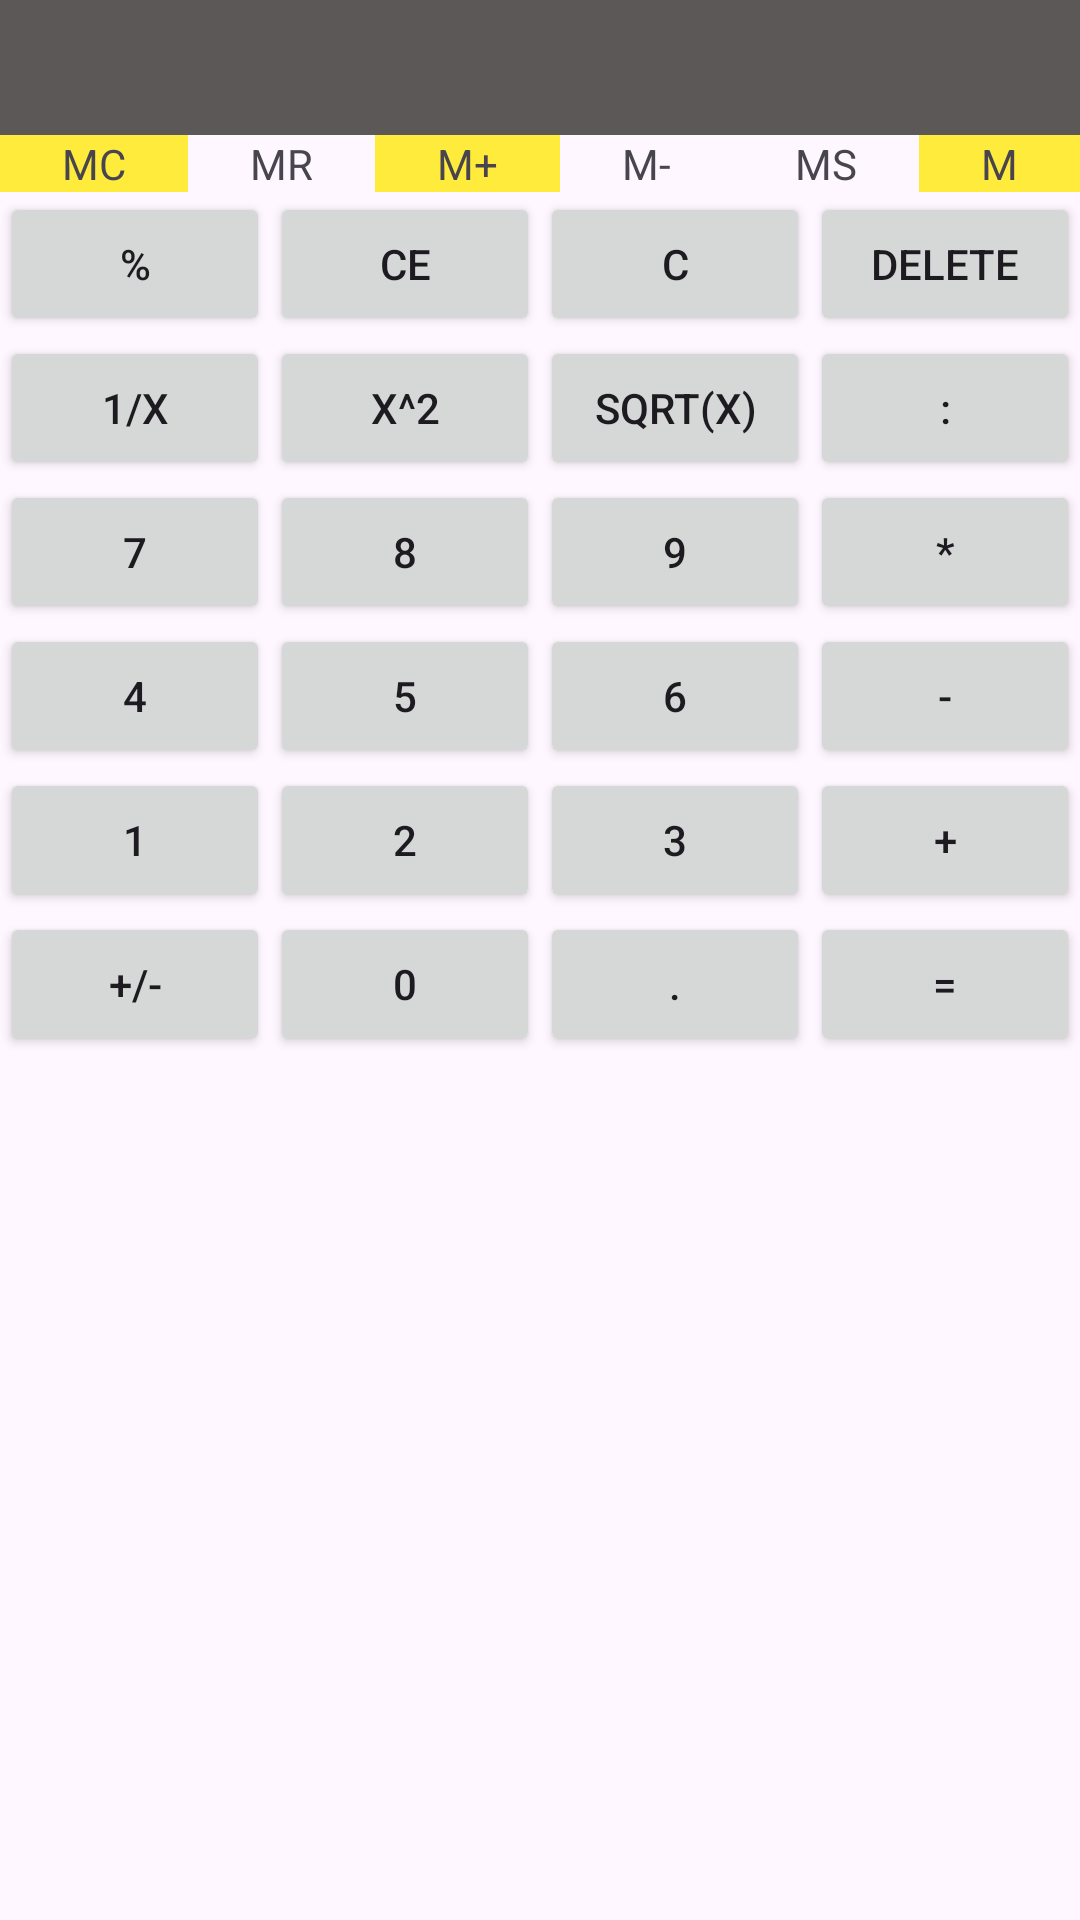

This screen was rendered from an Android layout file. Write that file and the resources it references.
<!-- AndroidManifest.xml: application theme Theme.K234111E -->
<!-- res/layout/activity_calculator.xml -->
<?xml version="1.0" encoding="utf-8"?>
<LinearLayout xmlns:android="http://schemas.android.com/apk/res/android"
    xmlns:app="http://schemas.android.com/apk/res-auto"
    xmlns:tools="http://schemas.android.com/tools"
    android:id="@+id/chkSaveInfor"
    android:layout_width="match_parent"
    android:layout_height="match_parent"
    android:background="#00FFFFFF"
    android:backgroundTint="#9C27B0"
    android:orientation="vertical"
    tools:context=".CalculatorActivity">

    <EditText
        android:id="@+id/edtFormular"
        android:layout_width="match_parent"
        android:layout_height="45dp"
        android:background="@color/grey"
        android:backgroundTint="@color/grey"
        android:ems="10"
        android:inputType="text"
        android:textSize="34sp" />

    <LinearLayout
        android:layout_width="match_parent"
        android:layout_height="wrap_content"
        android:orientation="horizontal">

        <TextView
            android:id="@+id/textView8"
            android:layout_width="wrap_content"
            android:layout_height="wrap_content"
            android:layout_weight="1"
            android:background="@color/yellow"
            android:text="@string/str_mc"
            android:textAlignment="center" />

        <TextView
            android:id="@+id/textView10"
            android:layout_width="wrap_content"
            android:layout_height="wrap_content"
            android:layout_weight="1"
            android:text="@string/str_mr"
            android:textAlignment="center" />

        <TextView
            android:id="@+id/textView11"
            android:layout_width="wrap_content"
            android:layout_height="wrap_content"
            android:layout_weight="1"
            android:background="@color/yellow"
            android:text="@string/str_mplus"
            android:textAlignment="center" />

        <TextView
            android:id="@+id/textView9"
            android:layout_width="wrap_content"
            android:layout_height="wrap_content"
            android:layout_weight="1"
            android:text="@string/str_mminus"
            android:textAlignment="center" />

        <TextView
            android:id="@+id/textView5"
            android:layout_width="wrap_content"
            android:layout_height="wrap_content"
            android:layout_weight="1"
            android:text="@string/str_ms"
            android:textAlignment="center" />

        <TextView
            android:id="@+id/textView7"
            android:layout_width="wrap_content"
            android:layout_height="wrap_content"
            android:layout_weight="1"
            android:background="@color/yellow"
            android:text="@string/str_m"
            android:textAlignment="center" />
    </LinearLayout>

    <TableLayout
        android:stretchColumns="*"
        android:layout_width="match_parent"
        android:layout_height="match_parent">

        <TableRow
            android:layout_width="match_parent"
            android:layout_height="match_parent" >

            <Button
                android:id="@+id/btnPercent"
                android:layout_width="wrap_content"
                android:layout_height="wrap_content"
                android:text="%" />

            <Button
                android:id="@+id/btnCE"
                android:layout_width="wrap_content"
                android:layout_height="wrap_content"
                android:text="CE" />

            <Button
                android:id="@+id/btnC"
                android:layout_width="wrap_content"
                android:layout_height="wrap_content"
                android:text="C" />

            <Button
                android:id="@+id/btnDel"
                android:layout_width="wrap_content"
                android:layout_height="wrap_content"
                android:text="Delete" />
        </TableRow>
        <TableRow
            android:layout_width="match_parent"
            android:layout_height="match_parent" >

            <Button
                android:id="@+id/btn1x"
                android:layout_width="wrap_content"
                android:layout_height="wrap_content"
                android:text="1/x" />

            <Button
                android:id="@+id/btnx2"
                android:layout_width="wrap_content"
                android:layout_height="wrap_content"
                android:text="x^2" />

            <Button
                android:id="@+id/btnsqrt"
                android:layout_width="wrap_content"
                android:layout_height="wrap_content"
                android:text="sqrt(x)" />

            <Button
                android:id="@+id/btndivide"
                android:layout_width="wrap_content"
                android:layout_height="wrap_content"
                android:text=":" />
        </TableRow>
        <TableRow
            android:layout_width="match_parent"
            android:layout_height="match_parent" >

            <Button
                android:onClick="processInputData"
                android:id="@+id/btn7"
                android:layout_width="wrap_content"
                android:layout_height="wrap_content"
                android:text="7" />

            <Button
                android:onClick="processInputData"
                android:id="@+id/btn8"
                android:layout_width="wrap_content"
                android:layout_height="wrap_content"
                android:text="8" />

            <Button
                android:onClick="processInputData"
                android:id="@+id/btn9"
                android:layout_width="wrap_content"
                android:layout_height="wrap_content"
                android:text="9" />

            <Button
                android:onClick="processInputData"
                android:id="@+id/btnMultiply"
                android:layout_width="wrap_content"
                android:layout_height="wrap_content"
                android:text="*" />
        </TableRow>
        <TableRow
            android:layout_width="match_parent"
            android:layout_height="match_parent" >

            <Button
                android:onClick="processInputData"
                android:id="@+id/btn4"
                android:layout_width="wrap_content"
                android:layout_height="wrap_content"
                android:text="4" />

            <Button
                android:onClick="processInputData"
                android:id="@+id/btn5"
                android:layout_width="wrap_content"
                android:layout_height="wrap_content"
                android:text="5" />

            <Button
                android:onClick="processInputData"
                android:id="@+id/btn6"
                android:layout_width="wrap_content"
                android:layout_height="wrap_content"
                android:text="6" />

            <Button
                android:onClick="processInputData"
                android:id="@+id/btnMinus"
                android:layout_width="wrap_content"
                android:layout_height="wrap_content"
                android:text="-" />
        </TableRow>
        <TableRow
            android:layout_width="match_parent"
            android:layout_height="match_parent" >

            <Button
                android:onClick="processInputData"
                android:id="@+id/btn1"
                android:layout_width="wrap_content"
                android:layout_height="wrap_content"
                android:text="1" />

            <Button
                android:onClick="processInputData"
                android:id="@+id/btn2"
                android:layout_width="wrap_content"
                android:layout_height="wrap_content"
                android:text="2" />

            <Button
                android:onClick="processInputData"
                android:id="@+id/btn3"
                android:layout_width="wrap_content"
                android:layout_height="wrap_content"
                android:text="3" />

            <Button
                android:onClick="processInputData"
                android:id="@+id/btnPlus"
                android:layout_width="wrap_content"
                android:layout_height="wrap_content"
                android:text="+" />
        </TableRow>
        <TableRow
            android:layout_width="match_parent"
            android:layout_height="match_parent" >

            <Button
                android:id="@+id/btnSign"
                android:layout_width="wrap_content"
                android:layout_height="wrap_content"
                android:text="+/-" />

            <Button
                android:onClick="processInputData"
                android:id="@+id/btn0"
                android:layout_width="wrap_content"
                android:layout_height="wrap_content"
                android:text="0" />

            <Button
                android:id="@+id/btnPoint"
                android:layout_width="wrap_content"
                android:layout_height="wrap_content"
                android:text="." />

            <Button
                android:onClick="processInputData"
                android:id="@+id/btnCalculate"
                android:layout_width="wrap_content"
                android:layout_height="wrap_content"
                android:text="=" />
        </TableRow>

    </TableLayout>

</LinearLayout>
<!-- resources referenced by this layout -->
<resources>
  <color name="grey">#5D5858</color>
  <color name="yellow">#FFEB3B</color>
  <string name="str_m">M</string>
  <string name="str_mc">MC</string>
  <string name="str_mminus">M-</string>
  <string name="str_mplus">M+</string>
  <string name="str_mr">MR</string>
  <string name="str_ms">MS</string>
  <style name="Theme.K234111E" parent="Base.Theme.K234111E" />
  <style name="Base.Theme.K234111E" parent="Theme.Material3.DayNight.NoActionBar">
          
          
      </style>
</resources>
